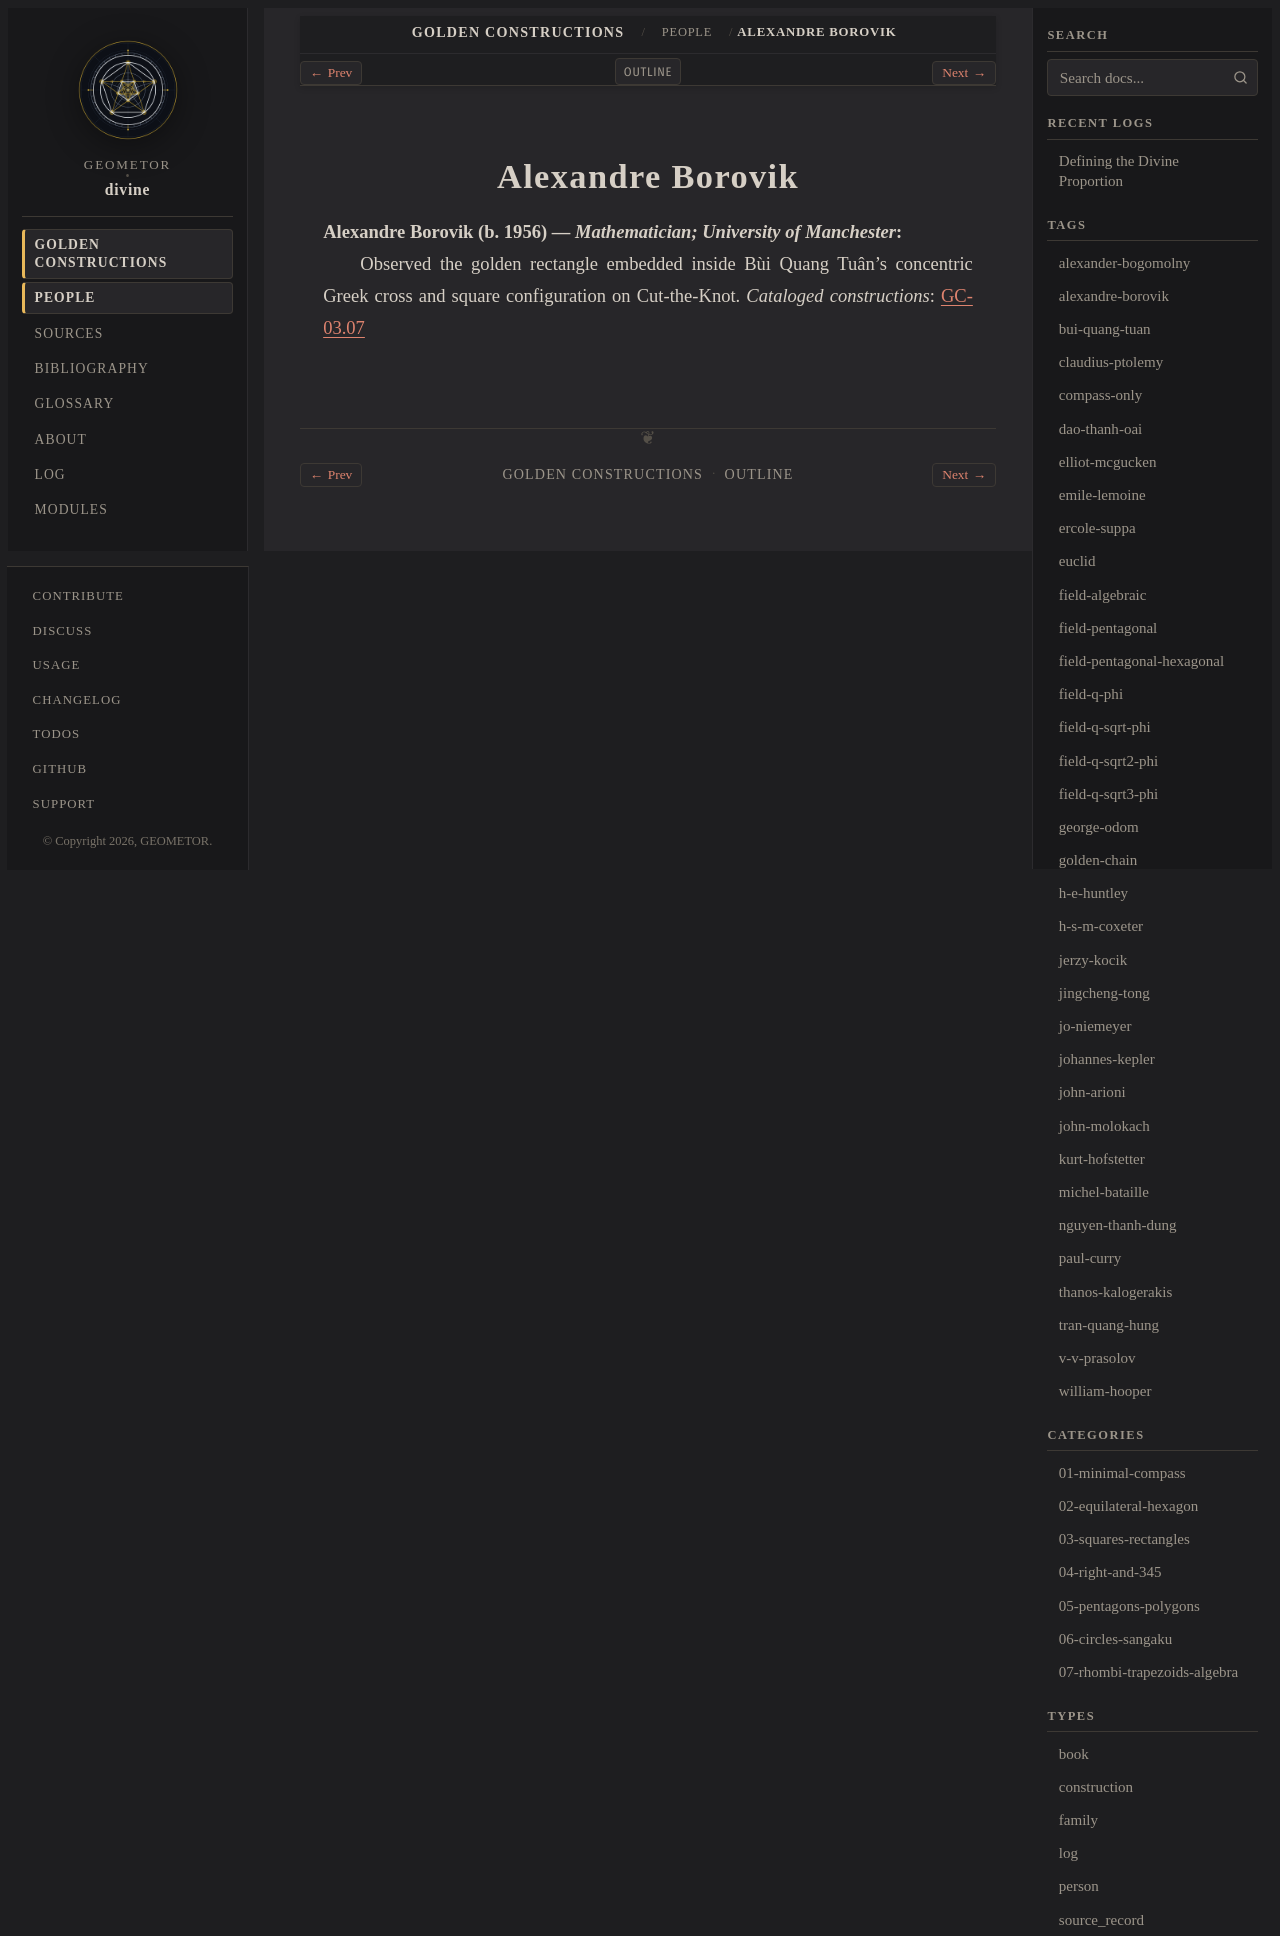

repository: geometor/divine · page: constructions/people/alexandre-borovik.html · generator: sphinx

:type: person
:layout: book
:death_year: 1956
:death_label: 1956
:lifespan: b. 1956
:excerpt: Alexandre Borovik (b. 1956) — Mathematician; University of Manchester

.. _person-alexandre-borovik:

Alexandre Borovik
=================

**Alexandre Borovik** (b. 1956) — *Mathematician; University of Manchester*
   Observed the golden rectangle embedded inside Bùi Quang Tuân's concentric Greek cross and square configuration on Cut-the-Knot.
   *Cataloged constructions*: :doc:`GC-03.07 <../03-squares-rectangles/07-bui-cross-and-square/index>`
